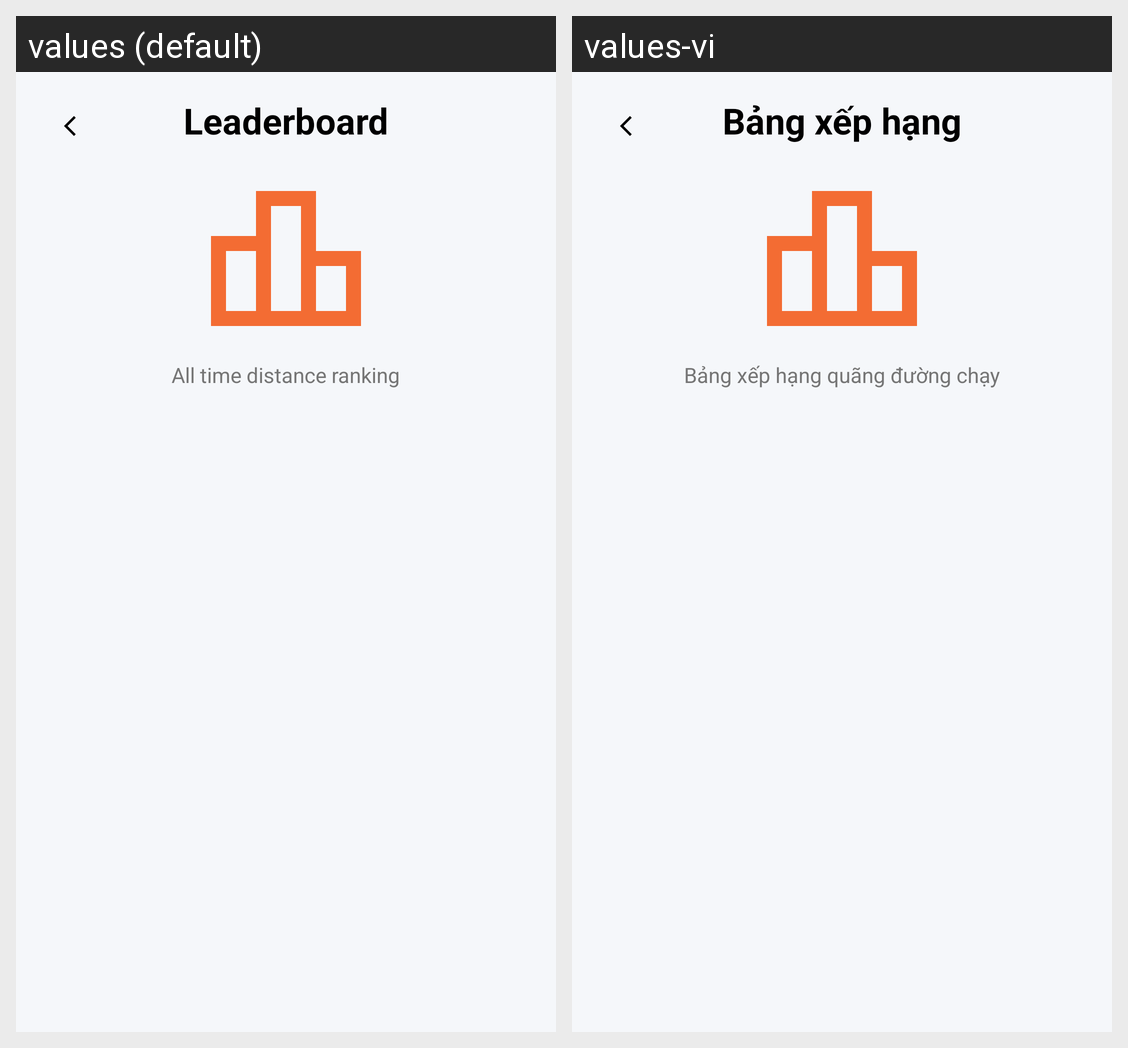

Translations of the strings shown on this Android screen, per locale in the grid:
Android screen res/layout/fragment_leaderboard.xml rendered under 2 locales, left to right: values (default), values-vi. Device: Nexus 5 (rendered at 1080×1920; each locale shown at half size, 540×960, under a caption strip naming it); theme Theme.FitLifeSmartHealthLifestyleApp.
Strings drawn on this screen, with the default value and each locale's value (text and hints the layout hard-codes, and strings that could not be matched under every locale, appear in the picture but are not listed):

leaderboard
  values: Leaderboard
  values-vi: Bảng xếp hạng

all_time_distance_ranking
  values: All time distance ranking
  values-vi: Bảng xếp hạng quãng đường chạy
